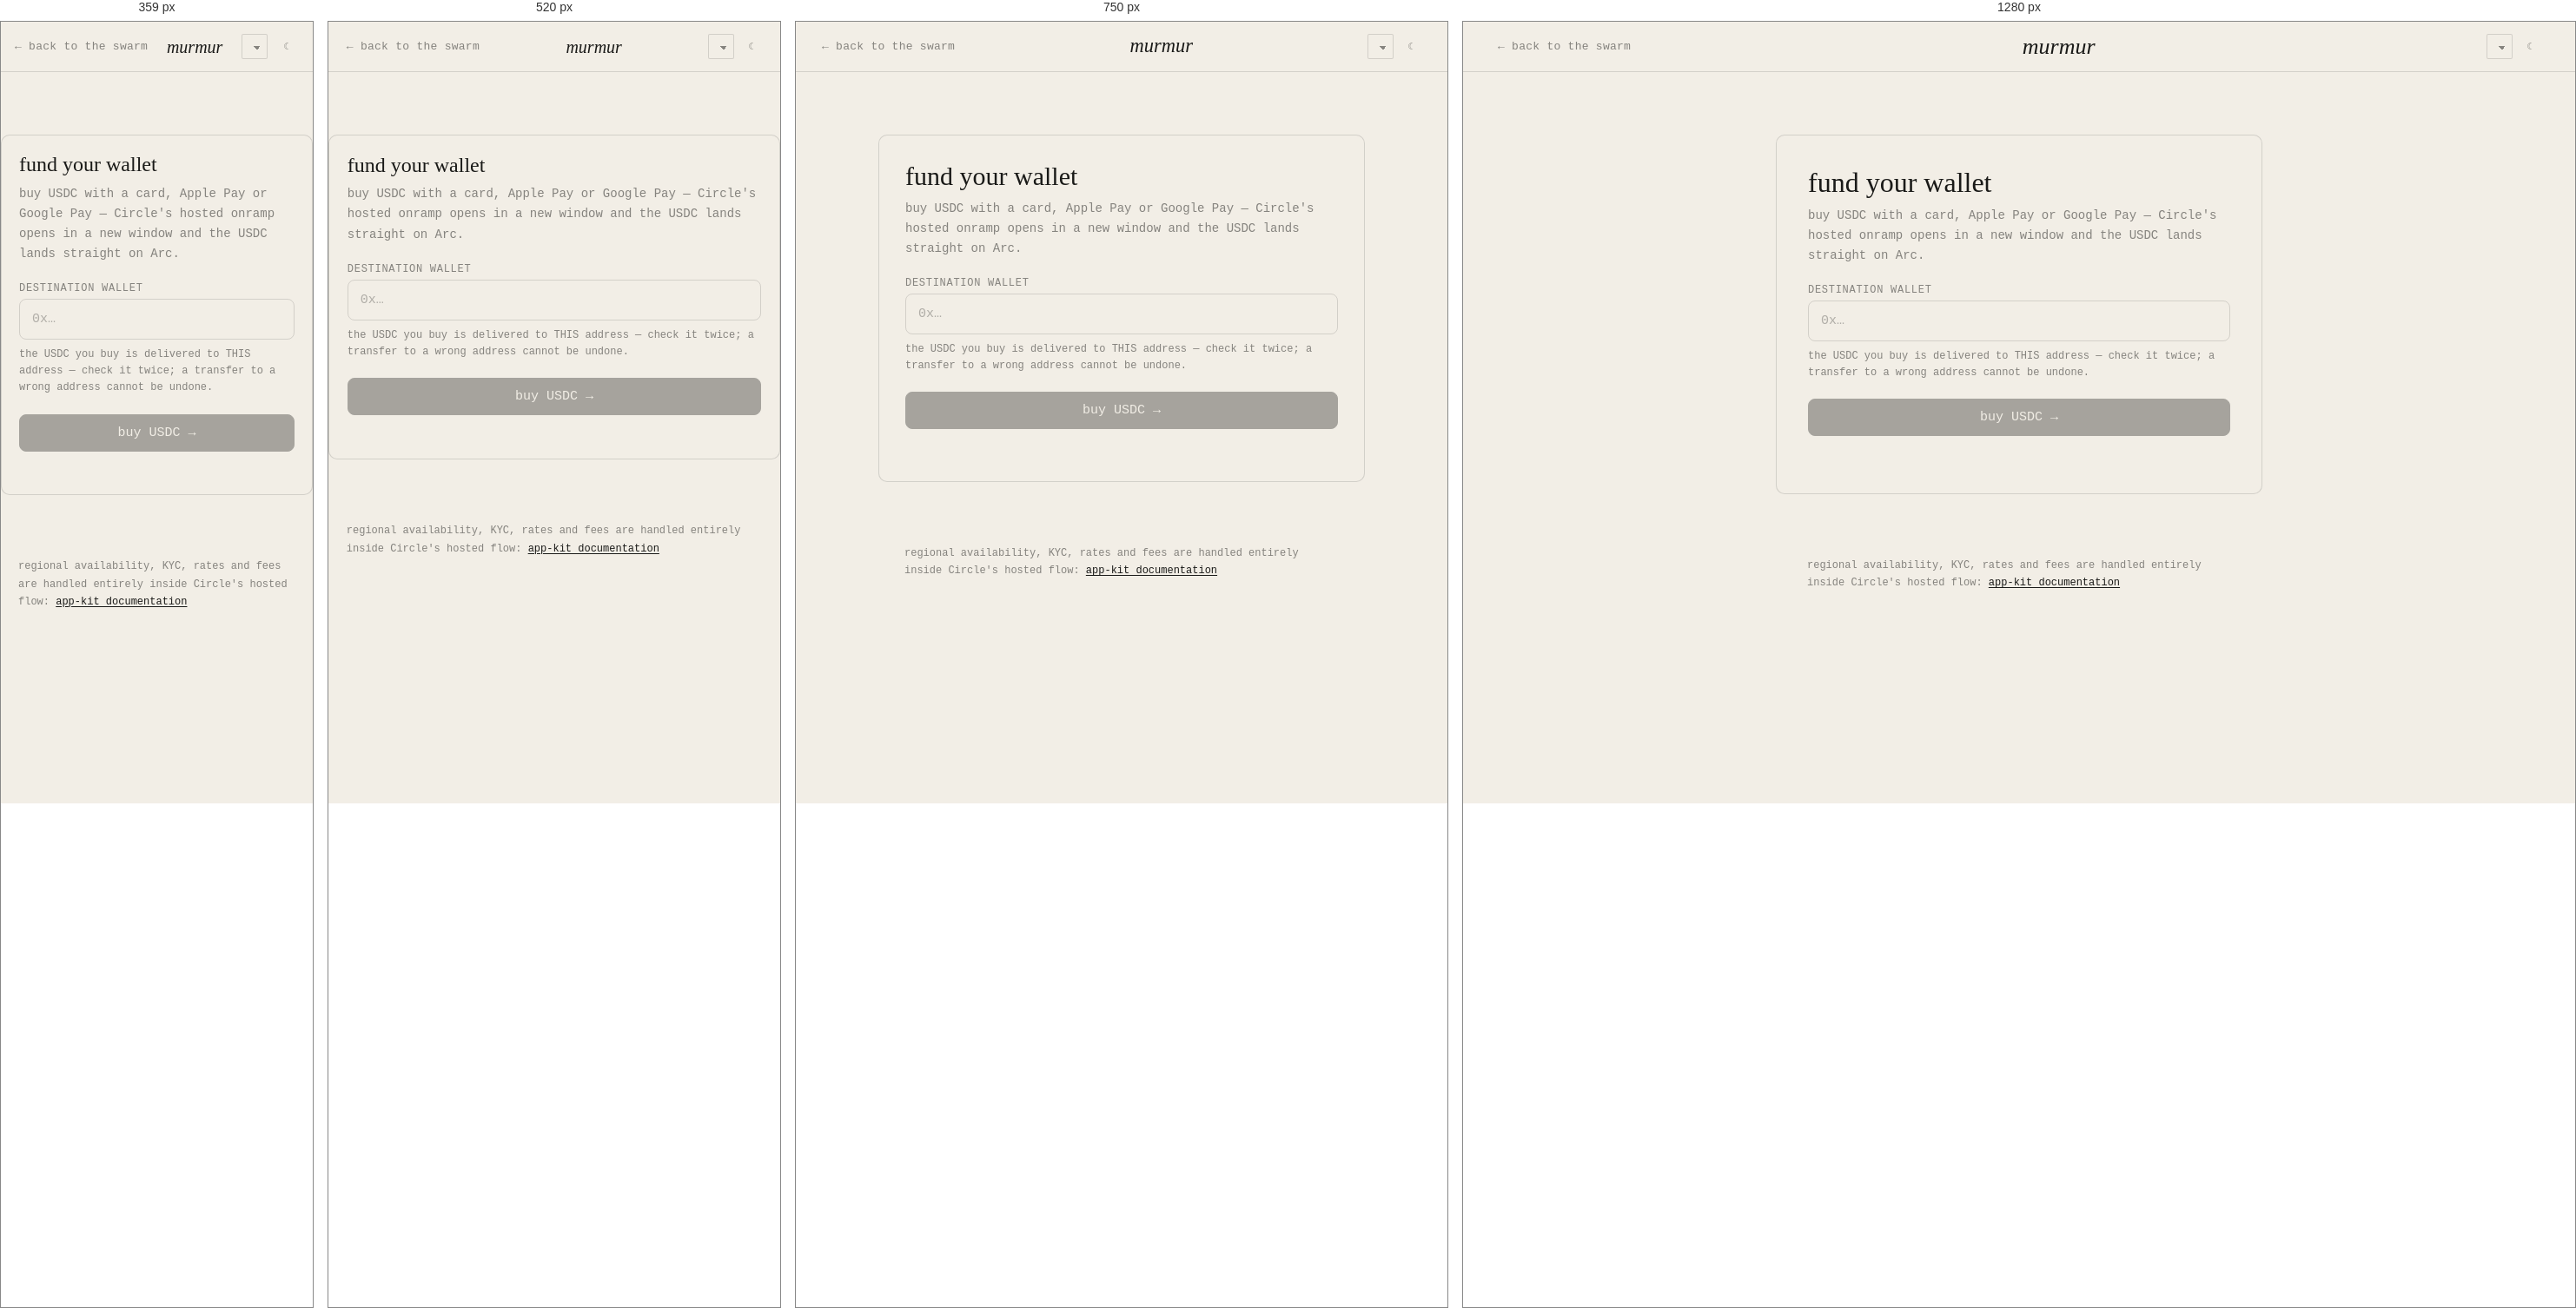
Rendered at 359 px, 520 px, 750 px and 1280 px, left to right.

<!-- file: fund.html -->
<!doctype html>
<html lang="en">
<head>
  <meta charset="utf-8" />
  <meta name="viewport" content="width=device-width, initial-scale=1" />
  <title>murmur · fund</title>
  <meta name="description" content="fund a wallet with USDC on Arc — buy through Circle's hosted onramp (card / Apple Pay / Google Pay); the session is minted server-side and the widget opens in a new window. observation-only swarm unaffected." />
  <meta name="theme-color" content="#f2eee6" />
  <link rel="stylesheet" href="./styles.css?v=81" />
  <link rel="stylesheet" href="./fund.css?v=1" />
  <link href="https://fonts.googleapis.com/css2?family=Fraunces:ital,opsz,wght@0,9..144,300;0,9..144,400;0,9..144,600;1,9..144,300&family=IBM+Plex+Mono:wght@300;400;500&display=swap" rel="stylesheet" />
</head>
<body>
  <header class="fund-top">
    <a class="fund-back" href="/" data-i18n="fund.back">← back to the swarm</a>
    <span class="fund-wordmark">murmur</span>
    <span class="fund-controls">
      <select id="fund-lang" class="lang-select" aria-label="language" title="language / 语言 / langue"></select>
      <button type="button" id="fund-theme" class="theme-btn" aria-label="toggle dark theme" data-i18n-title="theme.toggleTitle" title="switch light / dark">☾</button>
    </span>
  </header>

  <main class="fund-card" role="main">
    <p class="fund-sandbox" id="fund-sandbox" data-i18n="fund.sandboxBadge" hidden>SANDBOX — test sessions (no real money moves)</p>
    <h1 class="fund-title" data-i18n="fund.title">fund your wallet</h1>
    <p class="fund-sub" data-i18n="fund.sub">buy USDC with a card, Apple Pay or Google Pay — Circle's hosted onramp opens in a new window and the USDC lands straight on Arc.</p>

    <label class="fund-label" for="fund-address" data-i18n="fund.addressLabel">destination wallet</label>
    <input class="fund-input" id="fund-address" type="text" spellcheck="false" autocomplete="off"
           placeholder="0x…" inputmode="text" maxlength="42" />
    <p class="fund-hint" data-i18n="fund.addressHint">the USDC you buy is delivered to THIS address — check it twice; a transfer to a wrong address cannot be undone.</p>

    <button class="fund-buy" id="fund-buy" type="button" disabled data-i18n="fund.buy">buy USDC →</button>
    <p class="fund-status" id="fund-status" role="status" aria-live="polite"></p>
  </main>

  <footer class="fund-foot">
    <p>
      <span data-i18n="fund.disclosure">regional availability, KYC, rates and fees are handled entirely inside Circle's hosted flow:</span>
      <a href="https://docs.arc.io/app-kit" target="_blank" rel="noopener noreferrer" data-i18n="fund.docs">app-kit documentation</a>
    </p>
  </footer>

  <script src="./fund.js?v=2" type="module"></script>
</body>
</html>


/* @media block from styles.css */
@media (min-width: 681px) and (min-height: 601px) and (max-height: 900px) {
  .econ-feed { display: none; }
  .panel-econ, .panel-temp, .panel-pop, .panel-chron {
    max-height: 42vh; overflow-y: auto; scrollbar-width: thin;
  }
}

/* @media block from styles.css */
@media (min-width: 681px) and (min-height: 601px) and (max-height: 800px) {
  .temp-history { display: none; }
  .net-note { display: none; }
}

/* @media block from styles.css */
@media (min-width: 681px) and (min-height: 601px) and (max-height: 700px) {
  .panel-pop { display: none; }
  .panel-econ .micro, .panel-temp .micro { display: none; }
}

/* @media block from styles.css */
@media (max-width: 820px) {
  .bloom-wrap { display: none; }
  .x-link .x-handle { display: none; }
  .netting-chip .netting-label { display: none; }
  .panel-pop { width: clamp(150px, 40vw, 200px); }
  .panel-temp { width: clamp(180px, 46vw, 240px); }
  .panel-econ { width: clamp(150px, 40vw, 200px); }
  .econ-feed { display: none; }
  .wallets { width: min(86vw, 372px); }
  .drawer { width: min(90vw, 440px); }
  .hist-btn { margin-top: 8px; }
  .proofs-btn { margin-top: 5px; }
  .inspector {
    right: var(--pad); left: var(--pad); width: auto; top: auto; bottom: var(--pad);
    transform: translateY(14px); max-height: 62vh; overflow-y: auto;
  }
  .inspector.open { transform: translateY(0); }
  .hint-select { display: none; }
  .layer-toggles { top: auto; bottom: calc(var(--pad) + 4px); }
}

/* @media block from styles.css */
@media (max-width: 680px), (max-height: 600px) {
  html { height: auto; min-height: 100%; overflow-x: hidden; overflow-y: auto; -webkit-overflow-scrolling: touch; }
  body { height: auto; min-height: 100%; overflow: visible; }

  /* the field / grain / vignette / topbar stay fixed — they're the backdrop.
     NOTE: .panel-chron REMOVED from this stack (2026-09-22): the chronicle was upstream-converted
     from a permanent panel into a full-height drawer (.drawer). Stacking it here dropped the opened
     drawer to the end of the document flow, so tapping the Chronicle button appeared to do nothing
     on short viewports (<600px — typical embedded-preview heights). It now keeps .drawer's fixed
     positioning exactly like every other drawer (predict / arena / proofs / …). */
  .panel-econ, .panel-temp, .panel-pop {
    position: relative; left: auto; right: auto; top: auto; bottom: auto;
    width: auto; max-width: min(92vw, 460px);
    margin: 0 auto 12px;
  }
  /* first panel clears the pinned topbar and leaves a band of artwork above it */
  .panel-econ { margin-top: clamp(74px, 24vh, 220px); }

  /* vertical room is no longer scarce — bring back the live settlement feed */
  .econ-feed { display: flex; max-height: 150px; overflow: hidden; }

  /* compact the pinned topbar so its meta never crowds the wordmark. The decorative slashes
     around the status cluster drop out on phones (R6: they are pure ornament; the dot,
     chain and live/offline word all stay) — frees ~38px so the longest status word still
     clears the right edge on a 320px screen. */
  .topmeta { gap: 5px; font-size: 10px; letter-spacing: 0.1em; }
  .topmeta .sep { display: none; }
  .wordmark { gap: 7px; }
  .wordmark .name { font-size: 20px; }

  /* right-side drawers widen toward full-width sheets on a narrow screen */
  .wallets { width: min(94vw, 372px); }
  .drawer { width: min(96vw, 440px); }
  .inspector { max-height: 70vh; }
}

/* @media block from styles.css */
@media (max-width: 360px) {
  .wordmark .name { font-size: 17px; }
  .topmeta { gap: 4px; font-size: 9.5px; }
  .lang-select { max-width: 64px; }
  .theme-btn { padding-left: 7px; padding-right: 7px; }
  .nav-more { padding-left: 7px; padding-right: 7px; }
}

/* @media block from styles.css */
@media (max-width: 900px), (max-height: 600px) {
  .era-hud { display: none; }   /* the corner panels converge below 900px; the era lives in the codex */
  .chron-tab { padding: 11px 12px; }   /* ≥40px tap height on the volume rail */
  .drawer.panel-chron .drawer-head { padding-top: max(calc(var(--pad) * 0.85), env(safe-area-inset-top)); }
  .drawer.panel-chron .drawer-body { padding-bottom: calc(var(--pad) + 8px + env(safe-area-inset-bottom)); }
  .ann-text { font-size: 11.5px; }
  .ann-close, .chron-back { min-width: 40px; min-height: 40px; }
  .poem-head { min-height: 40px; }
}

/* @media block from styles.css */
@media (max-width: 980px) { .chron-ticker { display: none; } }